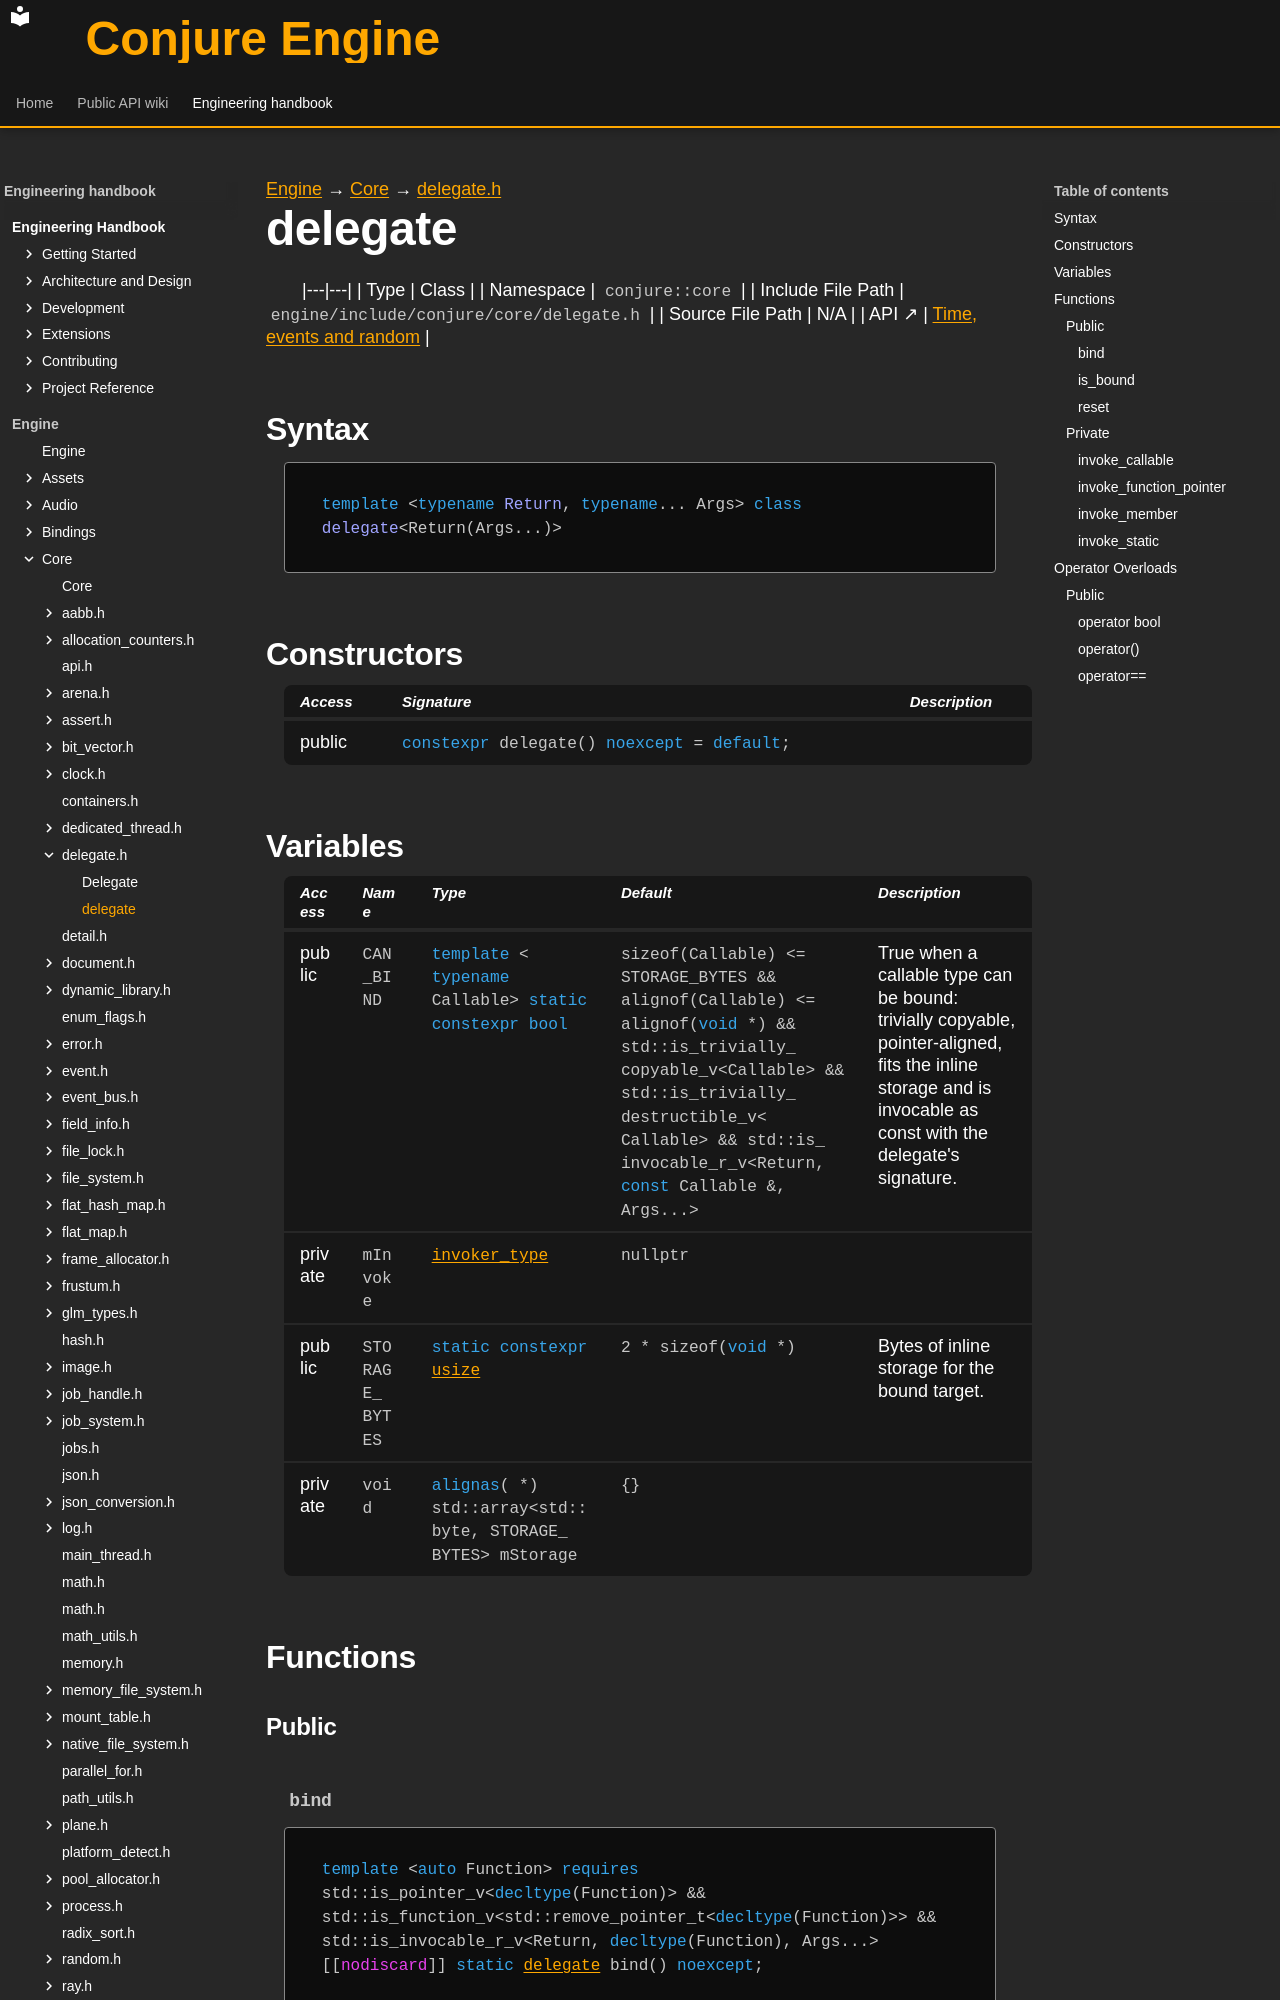

repository: Dozer90/Conjure-Engine · page: handbook/engine/core/delegate/delegate-return-args.html · generator: mkdocs

---
kind: class
---

[Engine](../../../engine.md) → [Core](../../core.md) → [delegate.h](../delegate.md)

# delegate<Return(Args...)>
<!-- doc-template:type -->

|---|---|
| Type | Class |
| Namespace | `conjure::core` |
| Include File Path | `engine/include/conjure/core/delegate.h` |
| Source File Path | N/A |
| API ↗ | [Time, events and random](../../../../api/core/time-and-events.md) |

## Syntax

```cpp
template <typename Return, typename... Args> class delegate<Return(Args...)>
```



## Constructors

<table class="member-table">
<thead><tr><th>Access</th><th>Signature</th><th>Description</th></tr></thead>
<tbody>
<tr><td>public</td><td><code class="signature"><span class="k">constexpr</span> delegate() <span class="k">noexcept</span> = <span class="k">default</span>;</code></td><td></td></tr>
</tbody>
</table>



## Variables

<table class="variable-table">
<thead><tr><th>Access</th><th>Name</th><th>Type</th><th>Default</th><th>Description</th></tr></thead>
<tbody>
<tr><td>public</td><td><code class="signature">CAN_BIND</code></td><td><code class="signature"><span class="k">template</span> &lt;<wbr><span class="k">typename</span> Callable&gt; <span class="k">static</span> <span class="k">constexpr</span> <span class="k">bool</span></code></td><td><code class="signature">sizeof(Callable) &lt;<wbr>= STORAGE_<wbr>BYTES &amp;&amp; alignof(Callable) &lt;<wbr>= alignof(<span class="k">void</span> *) &amp;&amp; std::<wbr>is_<wbr>trivially_<wbr>copyable_<wbr>v&lt;<wbr>Callable&gt; &amp;&amp; std::<wbr>is_<wbr>trivially_<wbr>destructible_<wbr>v&lt;<wbr>Callable&gt; &amp;&amp; std::<wbr>is_<wbr>invocable_<wbr>r_<wbr>v&lt;<wbr>Return,<wbr> <span class="k">const</span> Callable &amp;,<wbr> Args...&gt;</code></td><td>True when a callable type can be bound: trivially copyable, pointer-aligned, fits the inline storage and is invocable as const with the delegate&#x27;s signature.</td></tr>
<tr><td>private</td><td><code class="signature">mInvoke</code></td><td><code class="signature"><a href="../delegate.html#symbol-delegate-return-args-invoker-type">invoker_type</a></code></td><td><code class="signature">nullptr</code></td><td></td></tr>
<tr><td>public</td><td><code class="signature">STORAGE_<wbr>BYTES</code></td><td><code class="signature"><span class="k">static</span> <span class="k">constexpr</span> <a href="../types.html#symbol-usize">usize</a></code></td><td><code class="signature"><span class="mi">2</span> * sizeof(<span class="k">void</span> *)</code></td><td>Bytes of inline storage for the bound target.</td></tr>
<tr><td>private</td><td><code class="signature">void</code></td><td><code class="signature"><span class="k">alignas</span>( *) std::<wbr>array&lt;<wbr>std::<wbr>byte,<wbr> STORAGE_<wbr>BYTES&gt; m<wbr>Storage</code></td><td><code class="signature">{}</code></td><td></td></tr>
</tbody>
</table>

## Functions

### Public
